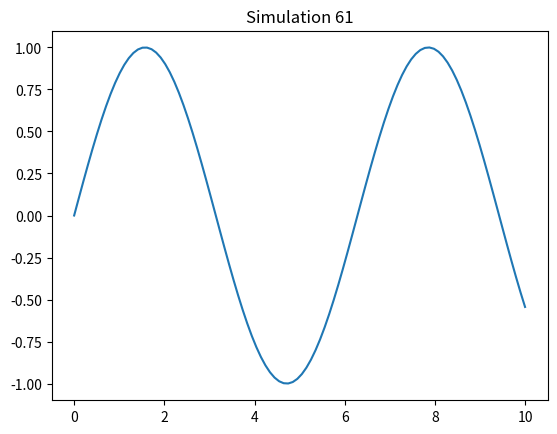

Write Python code to recreate this figure.
import numpy as np
import matplotlib.pyplot as plt
x = np.linspace(0, 10, 100)
y = np.sin(x)
plt.plot(x, y)
plt.title('Simulation 61')
plt.show()
